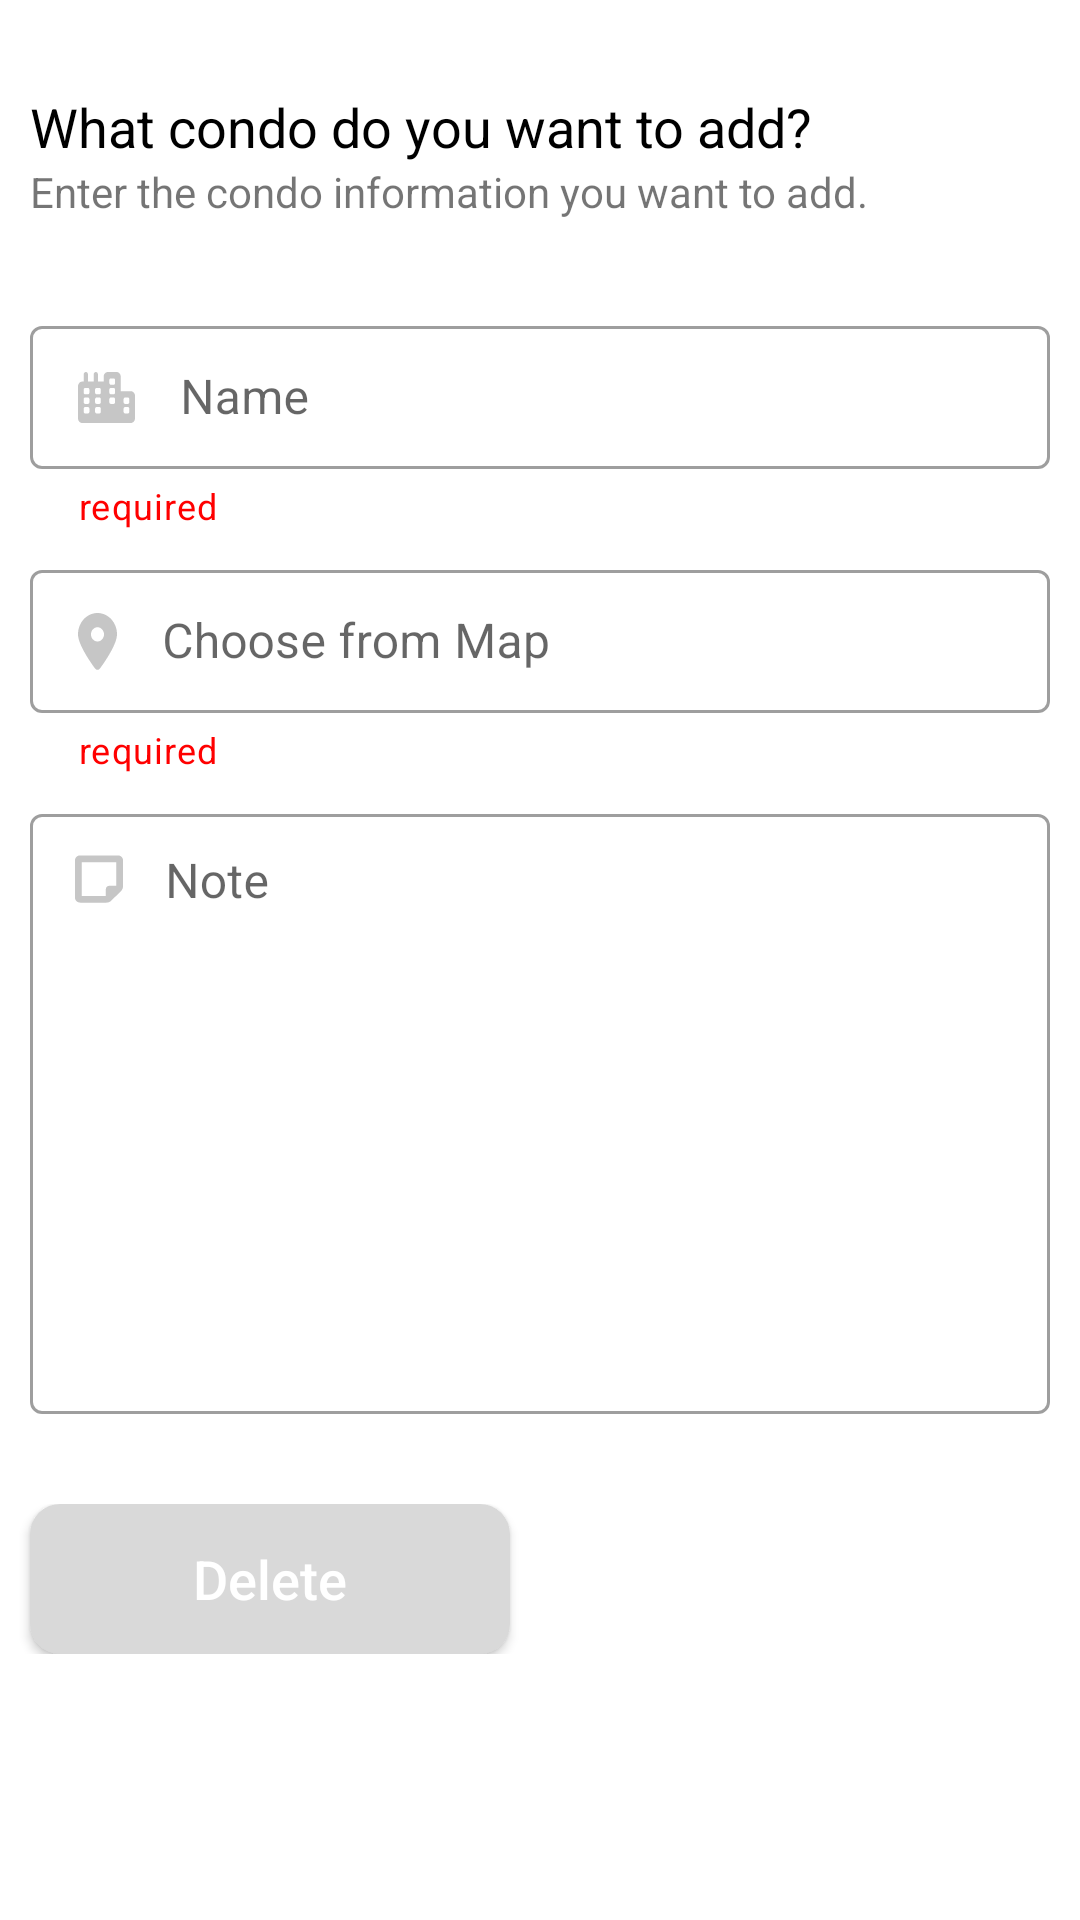

Android layout source for this screen:
<!-- AndroidManifest.xml: application theme Theme.AgentApp -->
<!-- res/layout/fragment_add_new_condo.xml -->
<?xml version="1.0" encoding="utf-8"?>
<androidx.constraintlayout.widget.ConstraintLayout
    xmlns:android="http://schemas.android.com/apk/res/android"
    xmlns:app="http://schemas.android.com/apk/res-auto"
    xmlns:tools="http://schemas.android.com/tools"
    android:layout_width="match_parent"
    android:layout_height="match_parent"
    tools:context=".fragments.AddNewCondoFragment">

    <TextView
        android:id="@+id/tv_forgotpassword"
        android:layout_width="0dp"
        android:layout_height="wrap_content"
        android:text="What condo do you want to add?"
        android:textColor="@color/black"
        android:textSize="18dp"
        android:layout_marginTop="30dp"
        android:layout_marginStart="10dp"
        android:layout_marginEnd="10dp"
        app:layout_constraintEnd_toEndOf="parent"
        app:layout_constraintStart_toStartOf="parent"
        app:layout_constraintTop_toTopOf="parent" />

    <TextView
        android:id="@+id/tv_textView2"
        android:layout_width="0dp"
        android:layout_height="wrap_content"
        android:text="Enter the condo information you want to add."
        android:textSize="14dp"
        android:layout_marginStart="10dp"
        android:layout_marginEnd="10dp"
        app:layout_constraintEnd_toEndOf="parent"
        app:layout_constraintStart_toStartOf="parent"
        app:layout_constraintTop_toBottomOf="@+id/tv_forgotpassword" />

    <com.google.android.material.textfield.TextInputLayout
        android:id="@+id/textInputLayout"
        style="@style/Widget.MaterialComponents.TextInputLayout.OutlinedBox.Dense"
        android:layout_width="match_parent"
        android:layout_height="wrap_content"
        android:layout_marginHorizontal="10dp"
        android:layout_marginTop="30dp"
        app:helperText="@string/required"
        app:helperTextTextColor="@color/red"
        app:layout_constraintEnd_toEndOf="parent"
        app:layout_constraintStart_toStartOf="parent"
        app:layout_constraintTop_toBottomOf="@+id/tv_textView2">

        <com.google.android.material.textfield.TextInputEditText
            android:layout_width="match_parent"
            android:layout_height="match_parent"
            android:drawableStart="@drawable/ic_city_solid"
            android:drawablePadding="15dp"
            android:hint="Name"
            android:inputType="text"
            android:lines="1"
            tools:ignore="DuplicateClickableBoundsCheck" />

    </com.google.android.material.textfield.TextInputLayout>

    <com.google.android.material.textfield.TextInputLayout
        android:id="@+id/textInputLayout2"
        style="@style/Widget.MaterialComponents.TextInputLayout.OutlinedBox.Dense"
        android:layout_width="match_parent"
        android:layout_height="wrap_content"
        android:layout_marginHorizontal="10dp"
        android:layout_marginTop="8dp"
        app:helperText="@string/required"
        app:helperTextTextColor="@color/red"
        app:layout_constraintEnd_toEndOf="parent"
        app:layout_constraintStart_toStartOf="parent"
        app:layout_constraintTop_toBottomOf="@+id/textInputLayout">

        <com.google.android.material.textfield.TextInputEditText
            android:id="@+id/ip_location"
            android:layout_width="match_parent"
            android:layout_height="match_parent"
            android:drawableStart="@drawable/ic_location_dot_solid"
            android:drawablePadding="15dp"
            android:hint="Choose from Map"
            android:inputType="text"
            android:lines="1" />

    </com.google.android.material.textfield.TextInputLayout>

    <LinearLayout
        android:id="@+id/linearLayout"
        android:layout_width="match_parent"
        android:layout_height="wrap_content"
        android:layout_marginHorizontal="10dp"
        android:layout_marginTop="8dp"
        android:orientation="horizontal"
        app:layout_constraintEnd_toEndOf="parent"
        app:layout_constraintStart_toStartOf="parent"
        app:layout_constraintTop_toBottomOf="@+id/textInputLayout2">

        <FrameLayout
            android:id="@+id/fl_icon"
            android:layout_width="match_parent"
            android:layout_height="wrap_content"
            android:layout_gravity="start">

            <com.google.android.material.textfield.TextInputLayout
                style="@style/Widget.MaterialComponents.TextInputLayout.OutlinedBox.Dense"
                android:layout_width="match_parent"
                android:layout_height="wrap_content"
                app:layout_constraintEnd_toEndOf="parent"
                app:layout_constraintStart_toStartOf="parent"
                app:layout_constraintTop_toBottomOf="parent">

                <com.google.android.material.textfield.TextInputEditText
                    android:id="@+id/ip_note_condo"
                    android:layout_width="match_parent"
                    android:layout_height="200dp"
                    android:gravity="top|start"
                    android:hint="Note"
                    android:inputType="text"
                    android:lines="1"
                    android:paddingStart="45dp" />

            </com.google.android.material.textfield.TextInputLayout>

            <ImageView
                android:layout_width="wrap_content"
                android:layout_height="match_parent"
                android:paddingStart="15dp"
                android:paddingTop="18dp"
                android:scaleType="fitStart"
                android:src="@drawable/ic_note_sticky_solid" />

        </FrameLayout>
    </LinearLayout>

    <LinearLayout
        android:layout_width="match_parent"
        android:layout_height="wrap_content"
        android:orientation="horizontal"
        android:layout_marginTop="30dp"
        android:gravity="center"
        app:layout_constraintEnd_toEndOf="parent"
        app:layout_constraintStart_toStartOf="parent"
        app:layout_constraintTop_toBottomOf="@+id/linearLayout">

        <androidx.appcompat.widget.AppCompatButton
            android:id="@+id/btn_delete"
            android:layout_width="0dp"
            android:layout_height="50dp"
            android:layout_marginHorizontal="10dp"
            android:background="@drawable/backgrournd_buttongray_border"
            android:text="Delete"
            android:layout_weight="1"
            android:ems="10"
            android:textAllCaps="false"
            android:textColor="@color/white"
            android:textSize="18dp" />

        <androidx.appcompat.widget.AppCompatButton
            android:id="@+id/btn_Edit"
            android:layout_width="0dp"
            android:layout_height="50dp"
            android:layout_marginHorizontal="10dp"
            android:background="@drawable/backgrournd_buttonblue_border"
            android:text="Save"
            android:layout_weight="1"
            android:ems="10"
            android:textAllCaps="false"
            android:textColor="@color/white"
            android:textSize="18dp"/>

    </LinearLayout>


</androidx.constraintlayout.widget.ConstraintLayout>
<!-- resources referenced by this layout -->
<resources>
  <color name="black">#FF000000</color>
  <color name="red">#FF0000</color>
  <color name="white">#FFFFFFFF</color>
  <!-- drawable backgrournd_buttongray_border (drawable) -->
  <?xml version="1.0" encoding="utf-8"?>
  <shape xmlns:android="http://schemas.android.com/apk/res/android">
  
      <solid android:color="@color/gray_001"/>
      <corners android:radius="10dp"/>
  </shape>
  <!-- drawable ic_location_dot_solid (drawable) -->
  <vector xmlns:android="http://schemas.android.com/apk/res/android"
      android:width="13dp"
      android:height="19dp"
      android:viewportWidth="384"
      android:viewportHeight="512">
    <path
        android:pathData="M168.3,499.2C116.1,435 0,279.4 0,192C0,86 86,0 192,0c106,0 192,86 192,192c0,87.4 -117,243 -168.3,307.2C203.4,514.5 180.6,514.5 168.3,499.2L168.3,499.2zM192,256c35.3,0 64,-28.7 64,-64s-28.7,-64 -64,-64s-64,28.7 -64,64S156.7,256 192,256z"
        android:fillColor="#C6C6C6"/>
  </vector>
  <!-- drawable ic_note_sticky_solid (drawable) -->
  <vector xmlns:android="http://schemas.android.com/apk/res/android"
      android:width="16dp"
      android:height="18dp"
      android:viewportWidth="448"
      android:viewportHeight="512">
    <path
        android:pathData="M400,32H48C21.5,32 0,53.5 0,80v352c0,26.5 21.5,48 48,48h245.5c17,0 33.2,-6.7 45.3,-18.8l90.5,-90.5c12,-12 18.7,-28.2 18.7,-45.2V80C448,53.5 426.5,32 400,32zM64,96h320l0,224h-64c-17.7,0 -32,14.3 -32,32v64H64V96z"
        android:fillColor="#C6C6C6"/>
  </vector>
  <string name="required">required</string>
  <style name="Theme.AgentApp" parent="Theme.MaterialComponents.DayNight.DarkActionBar">
          
          <item name="colorPrimary">@color/blue</item>
          <item name="colorPrimaryVariant">@color/purple_700</item>
          <item name="colorOnPrimary">@color/white</item>
          
          <item name="colorSecondary">@color/teal_200</item>
          <item name="colorSecondaryVariant">@color/teal_700</item>
          <item name="colorOnSecondary">@color/black</item>
          
          <item name="android:statusBarColor" tools:targetApi="l">?attr/colorPrimaryVariant</item>
          
      </style>
  <color name="gray_001">#D9D9D9</color>
  <color name="blue">#312EAA</color>
  <color name="purple_700">#FF3700B3</color>
  <color name="teal_200">#FF03DAC5</color>
  <color name="teal_700">#FF018786</color>
</resources>
